Labelled photos from "Clauliflower-Disease-Classification", an image-classification folder in sourov526/Clauliflower-Disease-Classification. The possible labels are: cauliflower healthy, cauliflower healthy leaf, cauliflower leaf black rot, cauliflower leaf red spot, cauliflower spot rot.

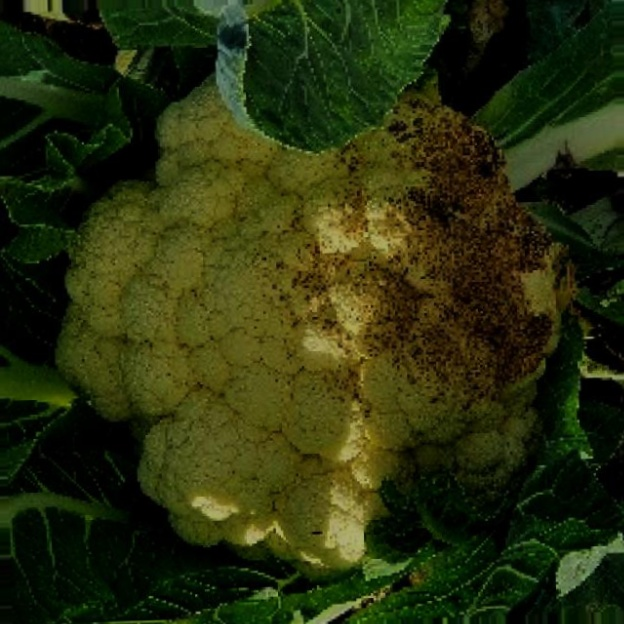
Label: cauliflower spot rot

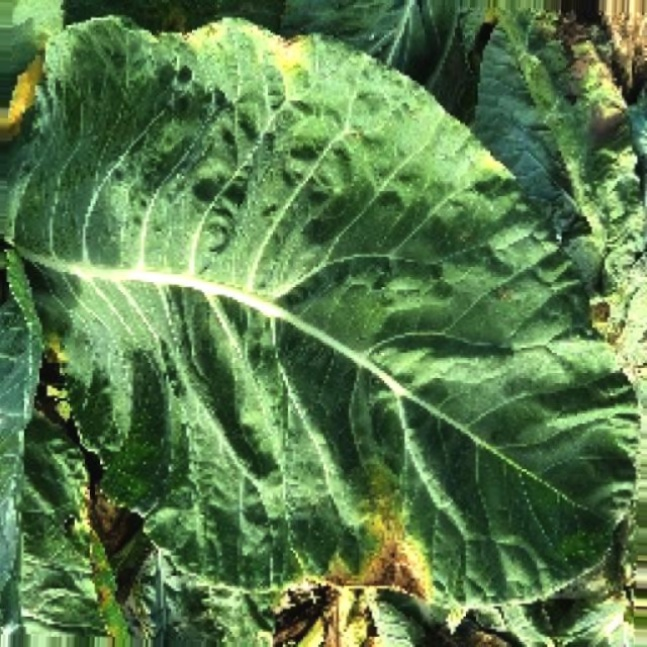
Label: cauliflower leaf black rot

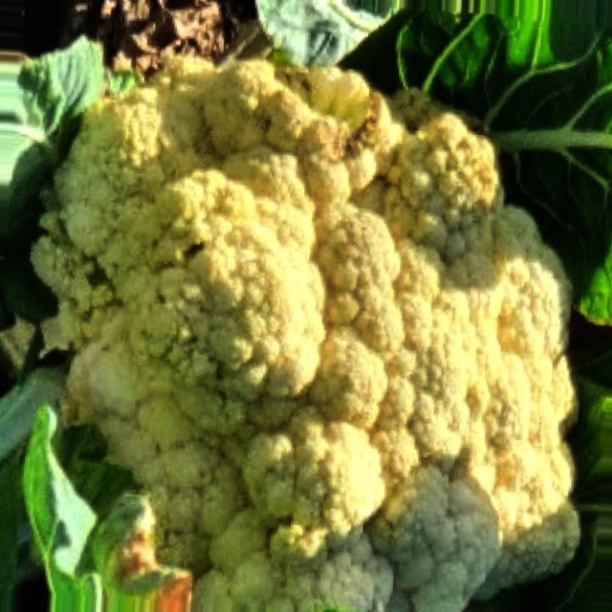
Label: cauliflower healthy

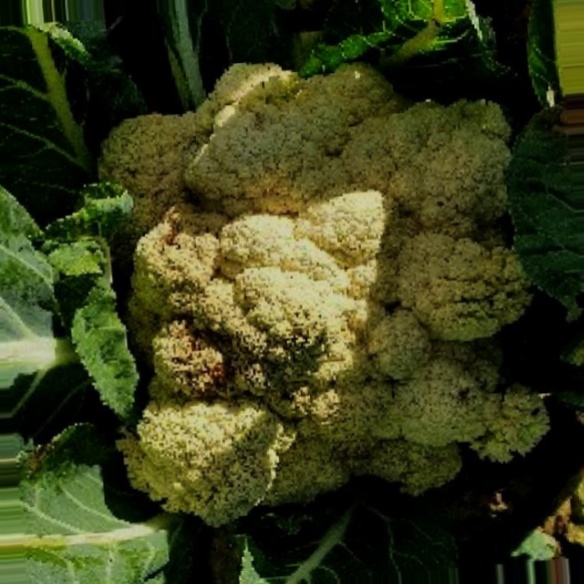
Label: cauliflower spot rot

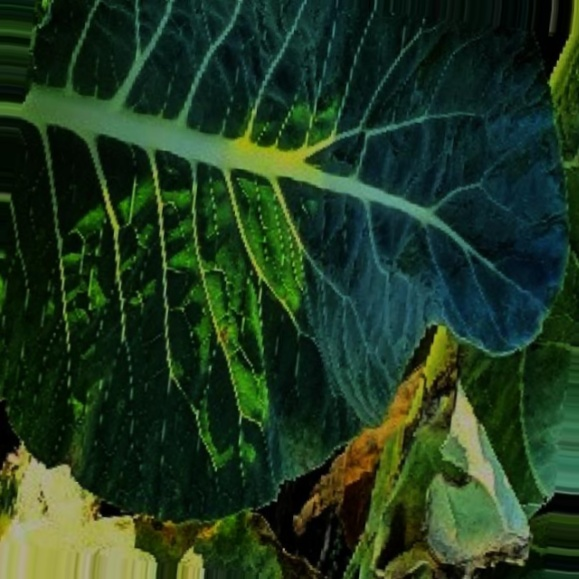
Label: cauliflower leaf red spot

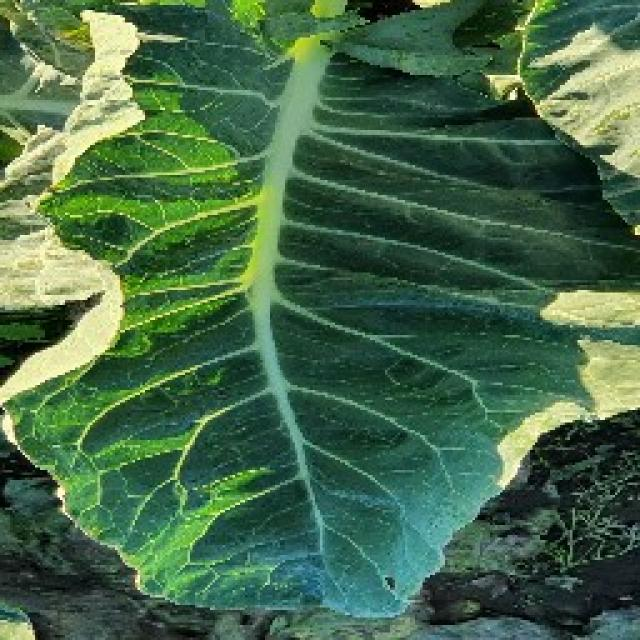
Label: cauliflower healthy leaf
